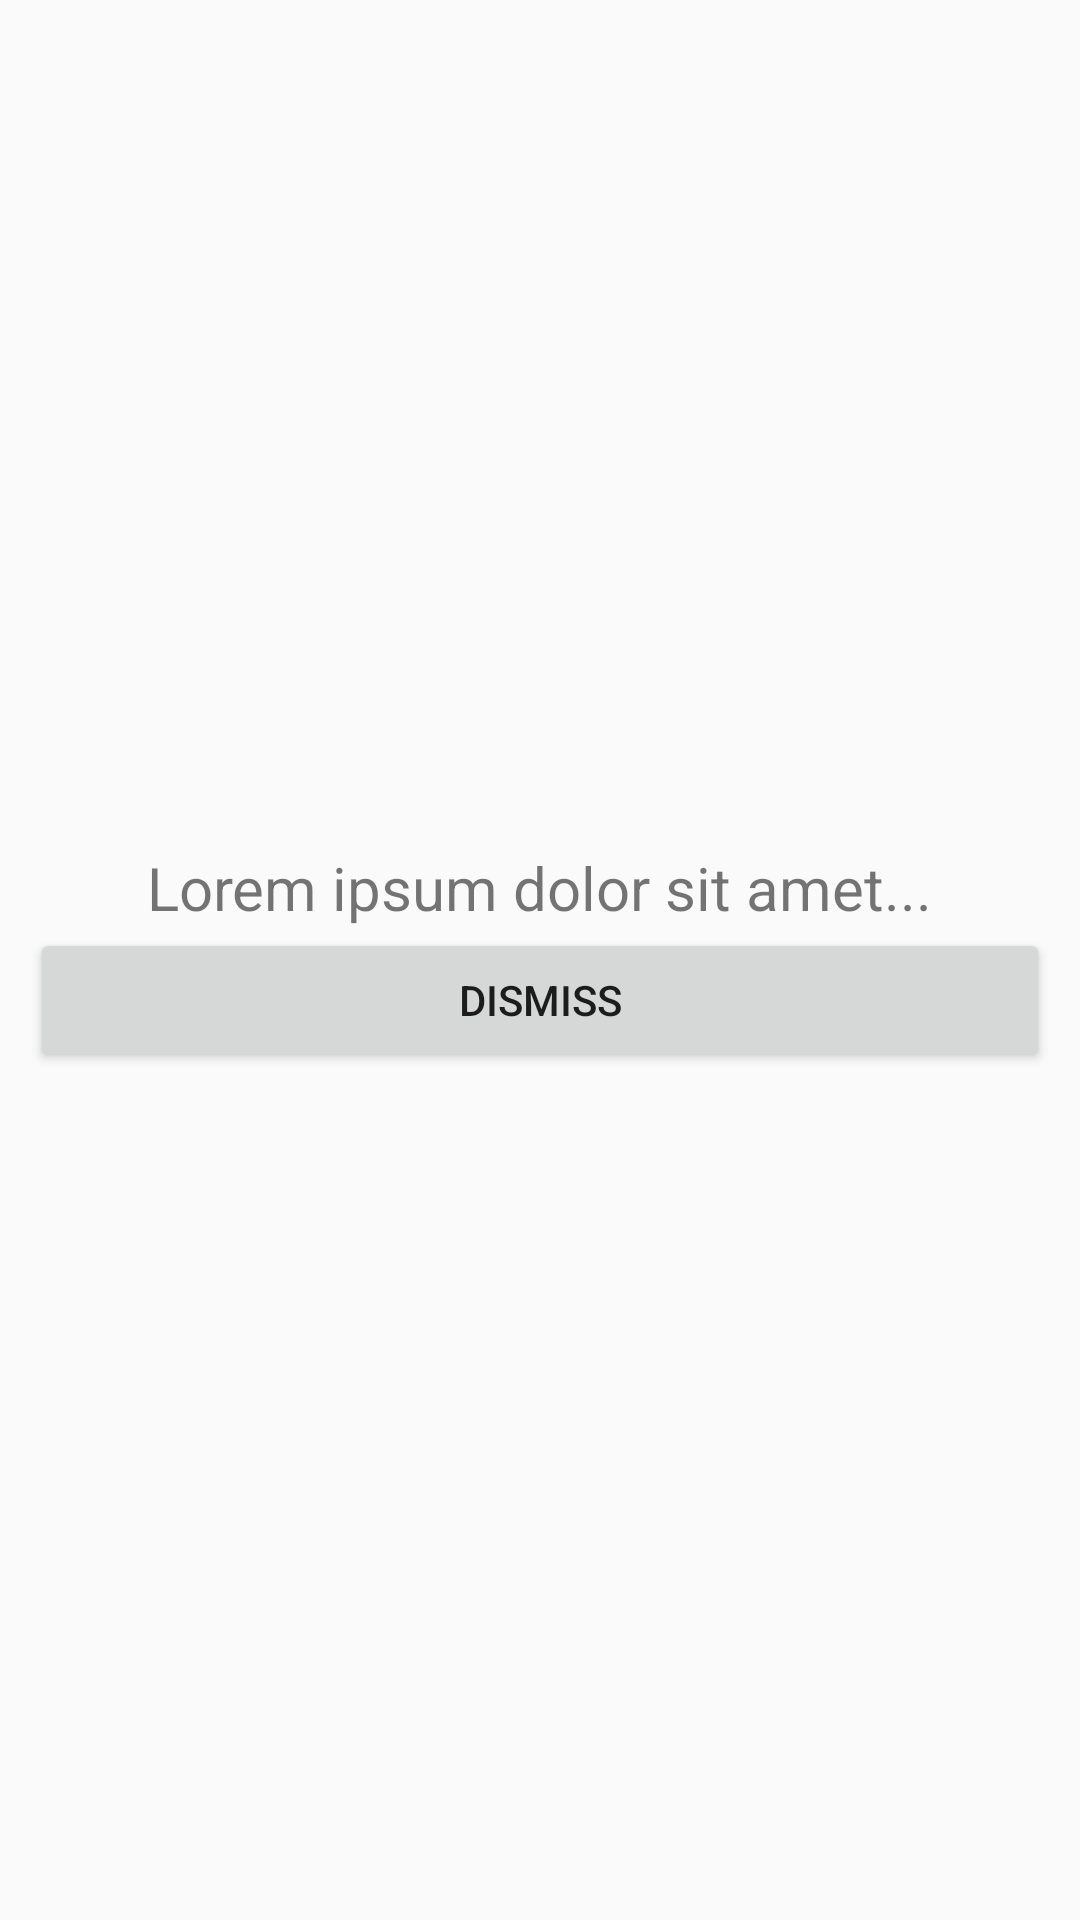

Android layout source for this screen:
<!-- AndroidManifest.xml: application theme AppTheme -->
<!-- res/layout/fragment_sample_dialog.xml -->
<?xml version="1.0" encoding="utf-8"?>
<LinearLayout xmlns:android="http://schemas.android.com/apk/res/android"
    android:layout_width="match_parent"
    android:layout_height="match_parent"
    android:gravity="center"
    android:padding="10dp"
    android:orientation="vertical">

    <TextView
        android:id="@+id/title"
        android:layout_width="wrap_content"
        android:layout_height="wrap_content"
        android:text="Lorem ipsum dolor sit amet..."
        android:textSize="20dp" />

    <Button
        android:id="@+id/dismiss"
        android:layout_width="match_parent"
        android:layout_height="wrap_content"
        android:text="Dismiss" />
</LinearLayout>
<!-- resources referenced by this layout -->
<resources>
  <style name="AppTheme" parent="Theme.AppCompat.Light.DarkActionBar">
          
          <item name="colorPrimary">@color/colorPrimary</item>
          <item name="colorPrimaryDark">@color/colorPrimaryDark</item>
          <item name="colorAccent">@color/colorAccent</item>
          <item name="windowActionBar">false</item>
          <item name="windowNoTitle">true</item>
      </style>
  <color name="colorPrimary">#607D8B</color>
  <color name="colorPrimaryDark">#455A64</color>
  <color name="colorAccent">#FF8A65</color>
</resources>
